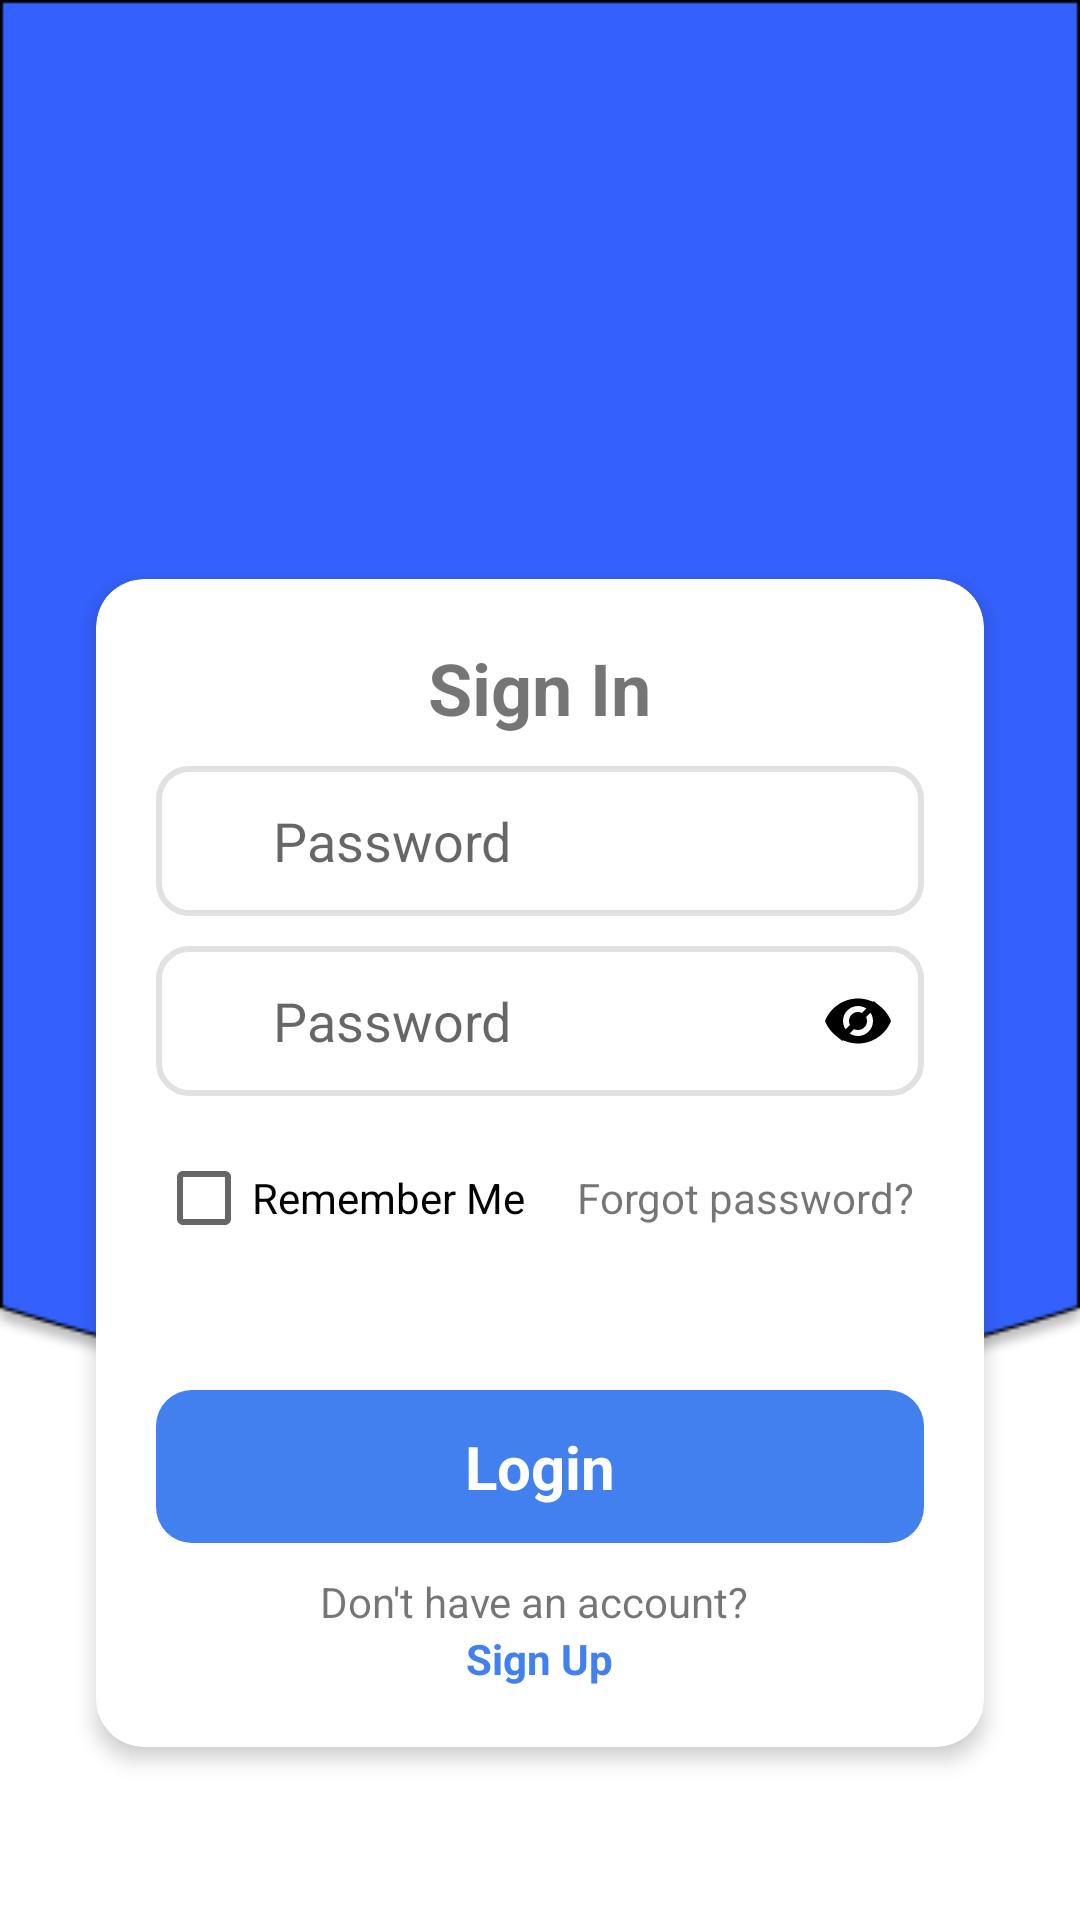

Write the Android layout XML for this screen, with the resource values it uses.
<!-- AndroidManifest.xml: application theme Theme.BottomNavigationDemo -->
<!-- res/layout/activity_login.xml -->
<androidx.constraintlayout.widget.ConstraintLayout xmlns:android="http://schemas.android.com/apk/res/android"
    xmlns:app="http://schemas.android.com/apk/res-auto"
    xmlns:tools="http://schemas.android.com/tools"
    android:id="@+id/sign_in"
    android:layout_width="match_parent"
    android:layout_height="match_parent"
    android:background="@color/white"
    tools:context=".activity.LoginActivity">

    <View
        android:id="@+id/rectangle_590"
        android:layout_width="0dp"
        android:layout_height="477.46dp"
        android:background="@drawable/bgsign"
        app:layout_constraintEnd_toEndOf="parent"
        app:layout_constraintStart_toStartOf="parent"
        app:layout_constraintTop_toTopOf="parent" />

    <androidx.cardview.widget.CardView
        android:layout_width="0dp"
        android:layout_height="wrap_content"
        android:layout_marginHorizontal="32dp"
        android:layout_marginTop="185dp"
        android:layout_marginBottom="50dp"
        android:visibility="visible"
        app:cardCornerRadius="16dp"
        app:cardElevation="4dp"
        app:layout_constraintBottom_toBottomOf="parent"
        app:layout_constraintEnd_toEndOf="parent"
        app:layout_constraintStart_toStartOf="parent"
        app:layout_constraintTop_toTopOf="parent">

        <LinearLayout
            android:layout_width="match_parent"
            android:layout_height="wrap_content"
            android:gravity="center_horizontal"
            android:orientation="vertical"
            android:padding="20dp">

            
            <TextView
                android:layout_width="wrap_content"
                android:layout_height="wrap_content"
                android:layout_marginBottom="10dp"
                android:text="Sign In"
                android:textSize="24sp"
                android:textStyle="bold" />

            

            <LinearLayout
                android:layout_width="match_parent"
                android:layout_height="50dp"
                android:layout_marginBottom="10dp"
                android:background="@drawable/custtom_signup_edt"
                android:gravity="center_vertical"
                android:orientation="horizontal"
                android:paddingHorizontal="10dp">

                <ImageView
                    android:layout_width="24dp"
                    android:layout_height="24dp"
                    android:layout_marginRight="5dp"
                    android:src="@drawable/ic_account" />

                <EditText
                    android:id="@+id/edtName"
                    android:layout_width="0dp"
                    android:layout_height="match_parent"
                    android:layout_weight="1"
                    android:background="@null"
                    android:hint="Password"
                    android:inputType="textPassword"
                    android:textColor="#7C8BA0" />

            </LinearLayout>

            <LinearLayout
                android:layout_width="match_parent"
                android:layout_height="50dp"
                android:layout_marginBottom="10dp"
                android:background="@drawable/custtom_signup_edt"
                android:gravity="center_vertical"
                android:orientation="horizontal"
                android:paddingHorizontal="10dp">

                <ImageView
                    android:layout_width="24dp"
                    android:layout_height="24dp"
                    android:layout_marginRight="5dp"
                    android:src="@drawable/lock" />

                <EditText
                    android:id="@+id/edtPassword1"
                    android:layout_width="0dp"
                    android:layout_height="match_parent"
                    android:layout_weight="1"
                    android:background="@null"
                    android:hint="Password"
                    android:inputType="textPassword"
                    android:textColor="#7C8BA0" />

                <ImageView
                    android:id="@+id/imgTogglePassword1"
                    android:layout_width="24dp"
                    android:layout_height="24dp"
                    android:src="@drawable/ic_visibility_off" />
            </LinearLayout>

            
            <LinearLayout
                android:layout_width="match_parent"
                android:layout_height="match_parent"
                android:orientation="horizontal">

                <CheckBox
                    android:id="@+id/checkBox"
                    android:layout_width="wrap_content"
                    android:layout_height="wrap_content"
                    android:layout_weight="1"
                    android:text="Remember Me " />

                <TextView
                    android:id="@+id/tvForgotPw"
                    android:layout_width="wrap_content"
                    android:layout_height="match_parent"
                    android:layout_gravity="end"
                    android:gravity="center"
                    android:text="Forgot password? "
                    android:textSize="14sp" />
            </LinearLayout>

            <TextView
                android:id="@+id/tvLogin"
                android:layout_width="match_parent"
                android:layout_height="wrap_content"
                android:layout_marginTop="40dp"
                android:background="@drawable/custom_btn_signup"
                android:clickable="true"
                android:textStyle="bold"
                android:gravity="center"
                android:padding="12dp"
                android:text="Login"
                android:textAllCaps="false"
                android:textColor="#FFFFFF"
                android:textSize="20sp" />

            
            <TextView
                android:layout_width="wrap_content"
                android:layout_height="wrap_content"
                android:layout_marginTop="10dp"
                android:text="Don't have an account? "
                android:textSize="14sp" />

            <TextView
                android:id="@+id/tvSignUp"
                android:layout_width="wrap_content"
                android:layout_height="wrap_content"
                android:text="Sign Up"
                android:textColor="#4280EF"
                android:textSize="14sp"
                android:textStyle="bold" />

        </LinearLayout>
    </androidx.cardview.widget.CardView>

</androidx.constraintlayout.widget.ConstraintLayout>
<!-- resources referenced by this layout -->
<resources>
  <color name="white">#FFFFFFFF</color>
  <!-- drawable bgsign: png bitmap (drawable, 7183 bytes) -->
  <!-- drawable custom_btn_signup (drawable) -->
  <?xml version="1.0" encoding="utf-8"?>
  <shape
      android:shape="rectangle"
      xmlns:android="http://schemas.android.com/apk/res/android">
      <solid android:color="#4280EF"/>
      <corners
          android:radius="12dp">
      </corners>
  </shape>
  <!-- drawable custtom_signup_edt (drawable) -->
  <shape xmlns:android="http://schemas.android.com/apk/res/android">
      <solid android:color="#F5F9FE"/>
      <corners android:radius="10dp"/>
      <stroke android:width="2dp" android:color="#E1E1E1"/>
      <gradient android:startColor="#FFFFFF" android:endColor="#FFFFFF"/>
  </shape>
  <!-- drawable ic_visibility_off (drawable) -->
  <vector xmlns:android="http://schemas.android.com/apk/res/android"
      android:height="24dp"
      android:tint="#000000"
      android:viewportHeight="24"
      android:viewportWidth="24"
      android:width="24dp">
      <path android:fillColor="@android:color/white"
          android:pathData="M12,4.5C7,4.5 2.73,7.61 1,12c1.73,4.39 6,7.5 11,7.5s9.27,-3.11 11,-7.5c-1.73,-4.39 -6,-7.5 -11,-7.5zM12,17c-2.76,0 -5,-2.24 -5,-5s2.24,-5 5,-5 5,2.24 5,5 -2.24,5 -5,5zM12,9c-1.66,0 -3,1.34 -3,3s1.34,3 3,3 3,-1.34 3,-3 -1.34,-3 -3,-3z"/>
      <path android:fillColor="@android:color/white"
          android:pathData="M18,6 L6,18"
          android:strokeWidth="2" android:strokeColor="#ffffff"/>
  </vector>
  <style name="Theme.BottomNavigationDemo" parent="Theme.MaterialComponents.DayNight.NoActionBar">
          
          <item name="colorPrimary">@color/lavender</item>
          <item name="colorPrimaryVariant">@color/lavender</item>
          <item name="colorOnPrimary">@color/white</item>
          
          <item name="colorSecondary">@color/teal_200</item>
          <item name="colorSecondaryVariant">@color/teal_700</item>
          <item name="colorOnSecondary">@color/black</item>
          
          <item name="android:statusBarColor">?attr/colorPrimaryVariant</item>
          <item name="android:windowFullscreen">true</item>
          
      </style>
  <color name="lavender">#4280EF</color>
  <color name="teal_200">#FF03DAC5</color>
  <color name="teal_700">#FF018786</color>
  <color name="black">#FF000000</color>
</resources>
